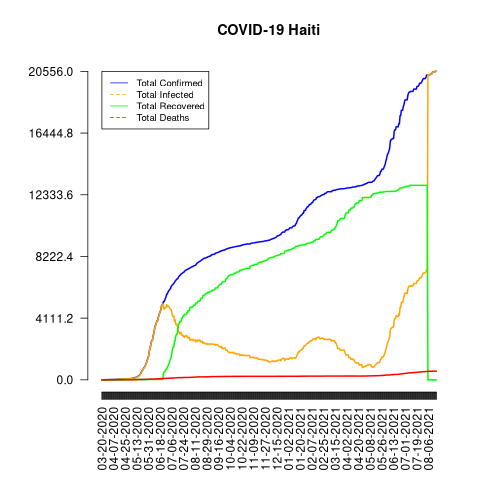

The table this chart was drawn from, first rows:
date, total_confirmed, total_deaths, total_recovered, total_infected, mortality_rate, recovery_rate, daily_growth_rate
03-20-2020, 2, 0, 0, 2, 0, 0, 1
03-21-2020, 2, 0, 0, 2, 0, 0, 1.0
03-22-2020, 2, 0, 0, 2, 0, 0, 1.0
03-23-2020, 2, 0, 0, 2, 0, 0, 1.0
03-24-2020, 7, 0, 0, 7, 0, 0, 3.5
03-25-2020, 7, 0, 0, 7, 0, 0, 1.0
03-26-2020, 8, 0, 0, 8, 0, 0, 1.143
03-27-2020, 8, 0, 0, 8, 0, 0, 1.0
03-28-2020, 8, 0, 0, 8, 0, 0, 1.0
03-29-2020, 8, 0, 1, 7, 0, 12.5, 1.0
03-30-2020, 15, 0, 1, 14, 0, 6.67, 1.875
03-31-2020, 15, 0, 1, 14, 0, 6.67, 1.0
04-01-2020, 15, 0, 1, 14, 0, 6.67, 1.0
04-02-2020, 16, 0, 1, 15, 0, 6.25, 1.067
04-03-2020, 16, 0, 1, 15, 0, 6.25, 1.0
04-04-2020, 18, 0, 1, 17, 0, 5.56, 1.125
04-05-2020, 18, 0, 1, 17, 0, 5.56, 1.0
04-06-2020, 21, 0, 0, 21, 0, 0, 1.167
04-07-2020, 24, 1, 0, 24, 4.17, 0, 1.143
04-08-2020, 25, 1, 0, 25, 4.0, 0, 1.042
04-09-2020, 27, 1, 0, 27, 3.7, 0, 1.08
04-10-2020, 30, 2, 0, 30, 6.67, 0, 1.111
04-11-2020, 30, 2, 0, 30, 6.67, 0, 1.0
04-12-2020, 31, 2, 0, 31, 6.45, 0, 1.033
04-13-2020, 31, 2, 0, 31, 6.45, 0, 1.0
04-14-2020, 40, 3, 0, 40, 7.5, 0, 1.29
04-15-2020, 40, 3, 0, 40, 7.5, 0, 1.0
04-16-2020, 41, 3, 0, 41, 7.32, 0, 1.025
04-17-2020, 41, 3, 0, 41, 7.32, 0, 1.0
04-18-2020, 43, 3, 0, 43, 6.98, 0, 1.049
04-19-2020, 44, 3, 0, 44, 6.82, 0, 1.023
04-20-2020, 44, 3, 0, 44, 6.82, 0, 1.0
04-21-2020, 47, 3, 0, 47, 6.38, 0, 1.068
04-22-2020, 57, 3, 2, 55, 5.26, 3.51, 1.213
04-23-2020, 58, 4, 2, 56, 6.9, 3.45, 1.018
04-24-2020, 62, 4, 6, 56, 6.45, 9.68, 1.069
04-25-2020, 72, 5, 6, 66, 6.94, 8.33, 1.161
04-26-2020, 72, 6, 7, 65, 8.33, 9.72, 1.0
04-27-2020, 72, 6, 8, 64, 8.33, 11.11, 1.0
04-28-2020, 74, 6, 8, 66, 8.11, 10.81, 1.028
04-29-2020, 76, 6, 8, 68, 7.89, 10.53, 1.027
04-30-2020, 76, 6, 8, 68, 7.89, 10.53, 1.0
05-01-2020, 76, 7, 10, 66, 9.21, 13.16, 1.0
05-02-2020, 81, 8, 10, 71, 9.88, 12.35, 1.066
05-03-2020, 85, 8, 10, 75, 9.41, 11.76, 1.049
05-04-2020, 85, 8, 10, 75, 9.41, 11.76, 1.0
05-05-2020, 88, 9, 10, 78, 10.23, 11.36, 1.035
05-06-2020, 100, 11, 10, 90, 11.0, 10.0, 1.136
05-07-2020, 101, 12, 16, 85, 11.88, 15.84, 1.01
05-08-2020, 108, 12, 17, 91, 11.11, 15.74, 1.069
05-09-2020, 129, 12, 17, 112, 9.3, 13.18, 1.194
05-10-2020, 146, 12, 17, 129, 8.22, 11.64, 1.132
05-11-2020, 151, 12, 17, 134, 7.95, 11.26, 1.034
05-12-2020, 182, 15, 17, 165, 8.24, 9.34, 1.205
05-13-2020, 209, 16, 17, 192, 7.66, 8.13, 1.148
05-14-2020, 219, 18, 18, 201, 8.22, 8.22, 1.048
05-15-2020, 234, 18, 29, 205, 7.69, 12.39, 1.068
05-16-2020, 273, 20, 29, 244, 7.33, 10.62, 1.167
05-17-2020, 310, 20, 21, 289, 6.45, 6.77, 1.136
05-18-2020, 358, 20, 21, 337, 5.59, 5.87, 1.155
... 457 more rows
